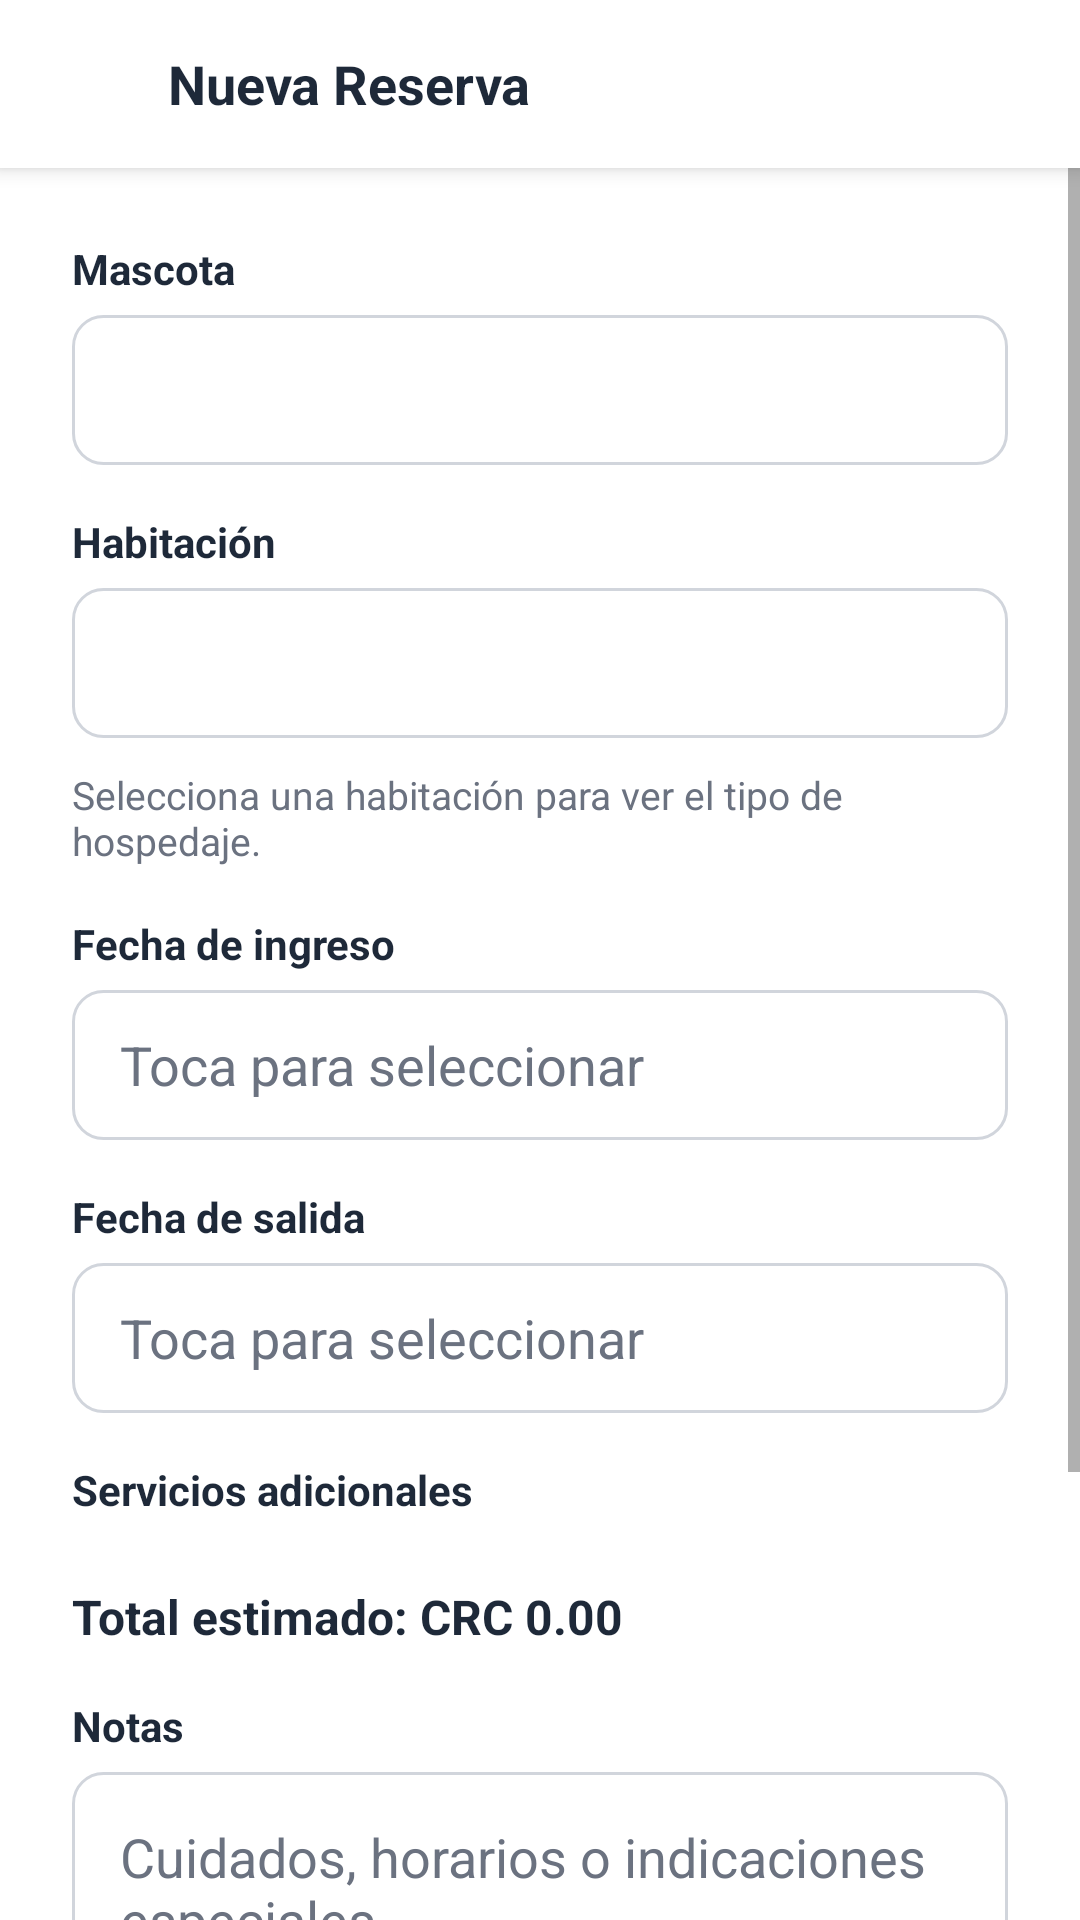

The Android layout XML behind this screen, and the referenced resources:
<!-- AndroidManifest.xml: application theme Theme.PetLodge -->
<!-- res/layout/activity_crear_reserva.xml -->
<?xml version="1.0" encoding="utf-8"?>
<LinearLayout xmlns:android="http://schemas.android.com/apk/res/android"
    android:layout_width="match_parent"
    android:layout_height="match_parent"
    android:orientation="vertical"
    android:background="@color/white">

    <LinearLayout
        android:layout_width="match_parent"
        android:layout_height="56dp"
        android:orientation="horizontal"
        android:gravity="center_vertical"
        android:paddingStart="8dp"
        android:paddingEnd="16dp"
        android:background="@color/white"
        android:elevation="4dp">

        <ImageButton
            android:id="@+id/btnBackToReservas"
            android:layout_width="40dp"
            android:layout_height="40dp"
            android:src="@drawable/ic_arrow_back"
            android:background="?attr/selectableItemBackgroundBorderless"
            android:contentDescription="Volver"
            android:tint="@color/text_dark" />

        <TextView
            android:layout_width="0dp"
            android:layout_height="wrap_content"
            android:layout_weight="1"
            android:text="Nueva Reserva"
            android:textSize="18sp"
            android:textStyle="bold"
            android:textColor="@color/text_dark"
            android:layout_marginStart="8dp" />
    </LinearLayout>

    <ScrollView
        android:layout_width="match_parent"
        android:layout_height="0dp"
        android:layout_weight="1">

        <LinearLayout
            android:layout_width="match_parent"
            android:layout_height="wrap_content"
            android:orientation="vertical"
            android:padding="24dp">

            <TextView
                android:layout_width="match_parent"
                android:layout_height="wrap_content"
                android:text="Mascota"
                android:textSize="14sp"
                android:textStyle="bold"
                android:textColor="@color/text_dark"
                android:layout_marginBottom="6dp" />

            <Spinner
                android:id="@+id/spinnerMascota"
                android:layout_width="match_parent"
                android:layout_height="50dp"
                android:background="@drawable/bg_input"
                android:paddingStart="16dp"
                android:paddingEnd="16dp"
                android:layout_marginBottom="16dp" />

            <TextView
                android:layout_width="match_parent"
                android:layout_height="wrap_content"
                android:text="Habitación"
                android:textSize="14sp"
                android:textStyle="bold"
                android:textColor="@color/text_dark"
                android:layout_marginBottom="6dp" />

            <Spinner
                android:id="@+id/spinnerHabitacion"
                android:layout_width="match_parent"
                android:layout_height="50dp"
                android:background="@drawable/bg_input"
                android:paddingStart="16dp"
                android:paddingEnd="16dp"
                android:layout_marginBottom="10dp" />

            <TextView
                android:id="@+id/tvTipoHospedaje"
                android:layout_width="match_parent"
                android:layout_height="wrap_content"
                android:text="Selecciona una habitación para ver el tipo de hospedaje."
                android:textSize="13sp"
                android:textColor="@color/text_light"
                android:layout_marginBottom="16dp" />

            <TextView
                android:layout_width="match_parent"
                android:layout_height="wrap_content"
                android:text="Fecha de ingreso"
                android:textSize="14sp"
                android:textStyle="bold"
                android:textColor="@color/text_dark"
                android:layout_marginBottom="6dp" />

            <EditText
                android:id="@+id/etFechaIngreso"
                android:layout_width="match_parent"
                android:layout_height="50dp"
                android:hint="Toca para seleccionar"
                android:inputType="none"
                android:focusable="false"
                android:background="@drawable/bg_input"
                android:paddingStart="16dp"
                android:paddingEnd="16dp"
                android:textColor="@color/text_dark"
                android:textColorHint="@color/text_light"
                android:layout_marginBottom="16dp" />

            <TextView
                android:layout_width="match_parent"
                android:layout_height="wrap_content"
                android:text="Fecha de salida"
                android:textSize="14sp"
                android:textStyle="bold"
                android:textColor="@color/text_dark"
                android:layout_marginBottom="6dp" />

            <EditText
                android:id="@+id/etFechaSalida"
                android:layout_width="match_parent"
                android:layout_height="50dp"
                android:hint="Toca para seleccionar"
                android:inputType="none"
                android:focusable="false"
                android:background="@drawable/bg_input"
                android:paddingStart="16dp"
                android:paddingEnd="16dp"
                android:textColor="@color/text_dark"
                android:textColorHint="@color/text_light"
                android:layout_marginBottom="16dp" />

            <TextView
                android:layout_width="match_parent"
                android:layout_height="wrap_content"
                android:text="Servicios adicionales"
                android:textSize="14sp"
                android:textStyle="bold"
                android:textColor="@color/text_dark"
                android:layout_marginBottom="6dp" />

            <LinearLayout
                android:id="@+id/servicesContainer"
                android:layout_width="match_parent"
                android:layout_height="wrap_content"
                android:orientation="vertical"
                android:layout_marginBottom="16dp" />

            <TextView
                android:id="@+id/tvTotal"
                android:layout_width="match_parent"
                android:layout_height="wrap_content"
                android:text="Total estimado: CRC 0.00"
                android:textSize="16sp"
                android:textStyle="bold"
                android:textColor="@color/text_dark"
                android:layout_marginBottom="16dp" />

            <TextView
                android:layout_width="match_parent"
                android:layout_height="wrap_content"
                android:text="Notas"
                android:textSize="14sp"
                android:textStyle="bold"
                android:textColor="@color/text_dark"
                android:layout_marginBottom="6dp" />

            <EditText
                android:id="@+id/etNotas"
                android:layout_width="match_parent"
                android:layout_height="96dp"
                android:hint="Cuidados, horarios o indicaciones especiales"
                android:gravity="top"
                android:inputType="textMultiLine"
                android:background="@drawable/bg_input"
                android:padding="16dp"
                android:textColor="@color/text_dark"
                android:textColorHint="@color/text_light"
                android:layout_marginBottom="16dp" />

            <Button
                android:id="@+id/btnVerificarDisponibilidad"
                android:layout_width="match_parent"
                android:layout_height="50dp"
                android:text="Calcular Total"
                style="@style/Widget.MaterialComponents.Button.OutlinedButton"
                android:layout_marginTop="4dp" />

            <Button
                android:id="@+id/btnSave"
                android:layout_width="match_parent"
                android:layout_height="50dp"
                android:text="Confirmar Reserva"
                android:backgroundTint="@color/accent"
                android:textColor="@color/white"
                android:layout_marginTop="10dp" />
        </LinearLayout>
    </ScrollView>
</LinearLayout>
<!-- resources referenced by this layout -->
<resources>
  <color name="accent">#FF8C42</color>
  <color name="text_dark">#1E2939</color>
  <color name="text_light">#6B7280</color>
  <color name="white">#FFFFFF</color>
  <!-- drawable bg_input (drawable) -->
  <?xml version="1.0" encoding="utf-8"?>
  <shape xmlns:android="http://schemas.android.com/apk/res/android">
      <solid android:color="@color/white" />
      <stroke android:width="1dp" android:color="@color/border_color" />
      <corners android:radius="10dp" />
  </shape>
  <style name="Theme.PetLodge" parent="Theme.MaterialComponents.DayNight.NoActionBar">
          
          <item name="colorPrimary">@color/primary</item>
          <item name="colorPrimaryVariant">@color/primary_dark</item>
          <item name="colorOnPrimary">@color/white</item>
          
          <item name="colorSecondary">@color/accent</item>
          <item name="colorSecondaryVariant">@color/accent_dark</item>
          <item name="colorOnSecondary">@color/white</item>
          
          <item name="android:statusBarColor">?attr/colorPrimaryVariant</item>
          
          <item name="android:windowBackground">@color/bg_color</item>
      </style>
  <color name="border_color">#D1D5DC</color>
  <color name="primary">#4A90E2</color>
  <color name="primary_dark">#3A78C4</color>
  <color name="accent_dark">#E67A35</color>
  <color name="bg_color">#F4F7F6</color>
</resources>
